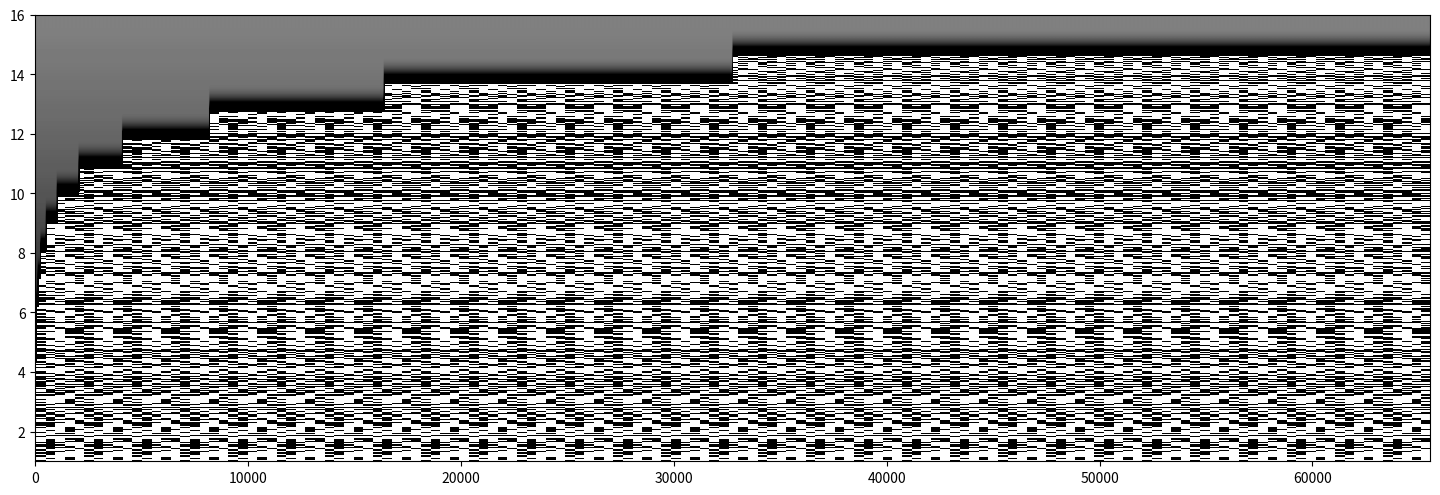

Python code for this plot: (Note: this script raises an exception after producing the figure.)

"""
Example: Visualization of prime-counting log-derivative in the Sierpinski sieve framework.
"""

import numpy as np
import matplotlib.pyplot as plt
from sympy.ntheory import primepi
from scipy.special import binom
from matplotlib.colors import LogNorm
from matplotlib.gridspec import GridSpec


class PrimeSierpinskiAnalyzer:
    def __init__(self, max_depth: int = 16) -> None:
        self.max_depth = max_depth
        self.depths = np.arange(1, max_depth + 1)
        self.prime_counts = self.compute_prime_counts()
        self.log_derivatives = self.compute_log_derivatives()
        self.anomalies = self.compute_anomalies()

    def compute_prime_counts(self) -> dict[int, int]:
        """Compute prime counts π(2^k) for k=1..max_depth."""
        return {k: primepi(2**k) for k in self.depths}

    def compute_log_derivatives(self) -> dict[int, float]:
        """Compute log-derivatives Δₜπ(k) = π(2^{k+1}) - π(2^k)."""
        return {k: self.prime_counts[k + 1] - self.prime_counts[k] for k in self.depths[:-1]}

    def compute_anomalies(self) -> dict[int, float]:
        """Compute anomalies = actual - expected prime density (2^k / k)."""
        return {k: self.log_derivatives[k] - (2**k) / k for k in self.depths[:-1]}

    def compute_fractional_derivative(self, alpha: float = 0.5) -> dict[int, float]:
        """Fractional derivative via Grünwald–Letnikov definition."""
        fd: dict[int, float] = {}
        for k in self.depths[1:-1]:
            total = 0.0
            for j in range(k):
                weight = binom(alpha, j) * (-1) ** j
                total += weight * self.log_derivatives.get(k - j, 0)
            fd[k] = total
        return fd

    def visualize(self) -> None:
        """Create a multi-panel visualization of primes and anomalies."""
        fig = plt.figure(figsize=(18, 20))
        gs = GridSpec(4, 2, figure=fig, height_ratios=[1.5, 1, 1, 1])

        ax1 = fig.add_subplot(gs[0, :])
        self.plot_sierpinski_prime_sparks(ax1)

        ax2 = fig.add_subplot(gs[1, 0])
        self.plot_log_derivative_comparison(ax2)

        ax3 = fig.add_subplot(gs[1, 1])
        self.plot_prime_anomalies(ax3)

        ax4 = fig.add_subplot(gs[2, :])
        self.plot_fractional_derivatives(ax4)

        ax5 = fig.add_subplot(gs[3, :])
        self.plot_anomaly_spectrum(ax5)

        plt.tight_layout()
        out_fn = "prime_sierpinski.png"
        plt.savefig(out_fn, dpi=300, bbox_inches="tight")
        print(f"Saved figure to {out_fn}")
        plt.show()

    def plot_sierpinski_prime_sparks(self, ax: plt.Axes) -> None:
        """Plot downsampled Sierpinski pattern with prime-density sparks."""
        size = 2**self.max_depth
        img = np.zeros((size, self.max_depth))

        for k in self.depths:
            n = 2**k
            for i in range(0, n, 4):
                img[i, k - 1] = k

        ax.imshow(
            img.T,
            aspect="auto",
            origin="lower",
            cmap="binary_r",
            norm=LogNorm(vmin=1, vmax=self.max_depth),
            extent=[0, size, 1, self.max_depth],
        )

        depths = list(self.log_derivatives.keys())
        positions = [2**k for k in depths]
        values = [self.log_derivatives[k] for k in depths]

        scale = size / max(values)
        scaled = [v * scale for v in values]
        ax.scatter(positions, depths, s=scaled, c=values, cmap="plasma", alpha=0.7, edgecolors="w", zorder=10)

        ax.set_xscale("log")
        ax.set_xlabel("n (log scale)")
        ax.set_ylabel("Depth (k)")
        ax.set_title("Sierpinski Sieve with Prime-Density Sparks")
        ax.grid(True, alpha=0.2)

        ax2 = ax.twinx()
        ax2.plot(positions, values, "C0-", lw=2, alpha=0.7)
        ax2.set_ylabel("Δₜπ (Prime Count Difference)", color="C0")
        ax2.tick_params(axis="y", labelcolor="C0")

        expected = [(2**k) / k for k in depths]
        ax2.plot(positions, expected, "C1--", lw=2, alpha=0.7)
        ax.legend(["Actual Δₜπ", "Expected n/k"], loc="upper left")

    def plot_log_derivative_comparison(self, ax: plt.Axes) -> None:
        """Compare actual and expected prime-density per bit."""
        ds = list(self.log_derivatives.keys())
        actual = [self.log_derivatives[k] for k in ds]
        expected = [(2**k) / k for k in ds]

        ax.plot(ds, actual, "o-", label="Actual Δₜπ", markersize=6)
        ax.plot(ds, expected, "s--", label="Expected n/k", markersize=4)
        ax.set_xlabel("Depth (k)")
        ax.set_ylabel("Prime Density per Bit")
        ax.set_title("Prime Density per Bit (Log-Derivative)")
        ax.legend()
        ax.grid(True, alpha=0.3)
        ax.set_yscale("log")

    def plot_prime_anomalies(self, ax: plt.Axes) -> None:
        """Bar chart of prime-density anomalies (actual – expected)."""
        ds = list(self.anomalies.keys())
        vals = [self.anomalies[k] for k in ds]
        colors = ["green" if v > 0 else "red" for v in vals]
        ax.bar(ds, vals, color=colors, alpha=0.7)

        ax.axhline(0, color="black", lw=1)
        ax.set_xlabel("Depth (k)")
        ax.set_ylabel("Anomaly (Δₜπ - n/k)")
        ax.set_title("Prime Density Anomalies")
        ax.grid(True, alpha=0.3)

    def plot_fractional_derivatives(self, ax: plt.Axes) -> None:
        """Plot fractional derivatives for various orders α."""
        alphas = [0.25, 0.5, 0.75, 1.0]
        for alpha in alphas:
            fd = self.compute_fractional_derivative(alpha)
            ks = sorted(fd.keys())
            ax.plot(ks, [fd[k] for k in ks], "o-", label=f"α={alpha}", alpha=0.8)

        ax.set_xlabel("Depth (k)")
        ax.set_ylabel("Fractional Derivative")
        ax.set_title("Fractional Sieving: Grünwald–Letnikov")
        ax.legend()
        ax.grid(True, alpha=0.3)

    def plot_anomaly_spectrum(self, ax: plt.Axes) -> None:
        """FFT power spectrum of the prime-density anomalies."""
        vals = [self.anomalies[k] for k in self.anomalies]
        freq = np.fft.rfftfreq(len(vals))
        power = np.abs(np.fft.rfft(vals)) ** 2

        ax.stem(freq, power, basefmt=" ", use_line_collection=True)
        peak = freq[np.argmax(power)]
        ax.axvline(peak, color="red", linestyle="--", alpha=0.5)
        ax.text(peak, max(power) * 0.9, f"f={peak:.3f}", color="red", ha="center")

        ax.set_xlabel("Frequency")
        ax.set_ylabel("Power")
        ax.set_title("Spectral Analysis of Prime Anomalies")
        ax.grid(True, alpha=0.3)
        ax.set_yscale("log")


if __name__ == "__main__":
    analyzer = PrimeSierpinskiAnalyzer(max_depth=16)
    analyzer.visualize()
